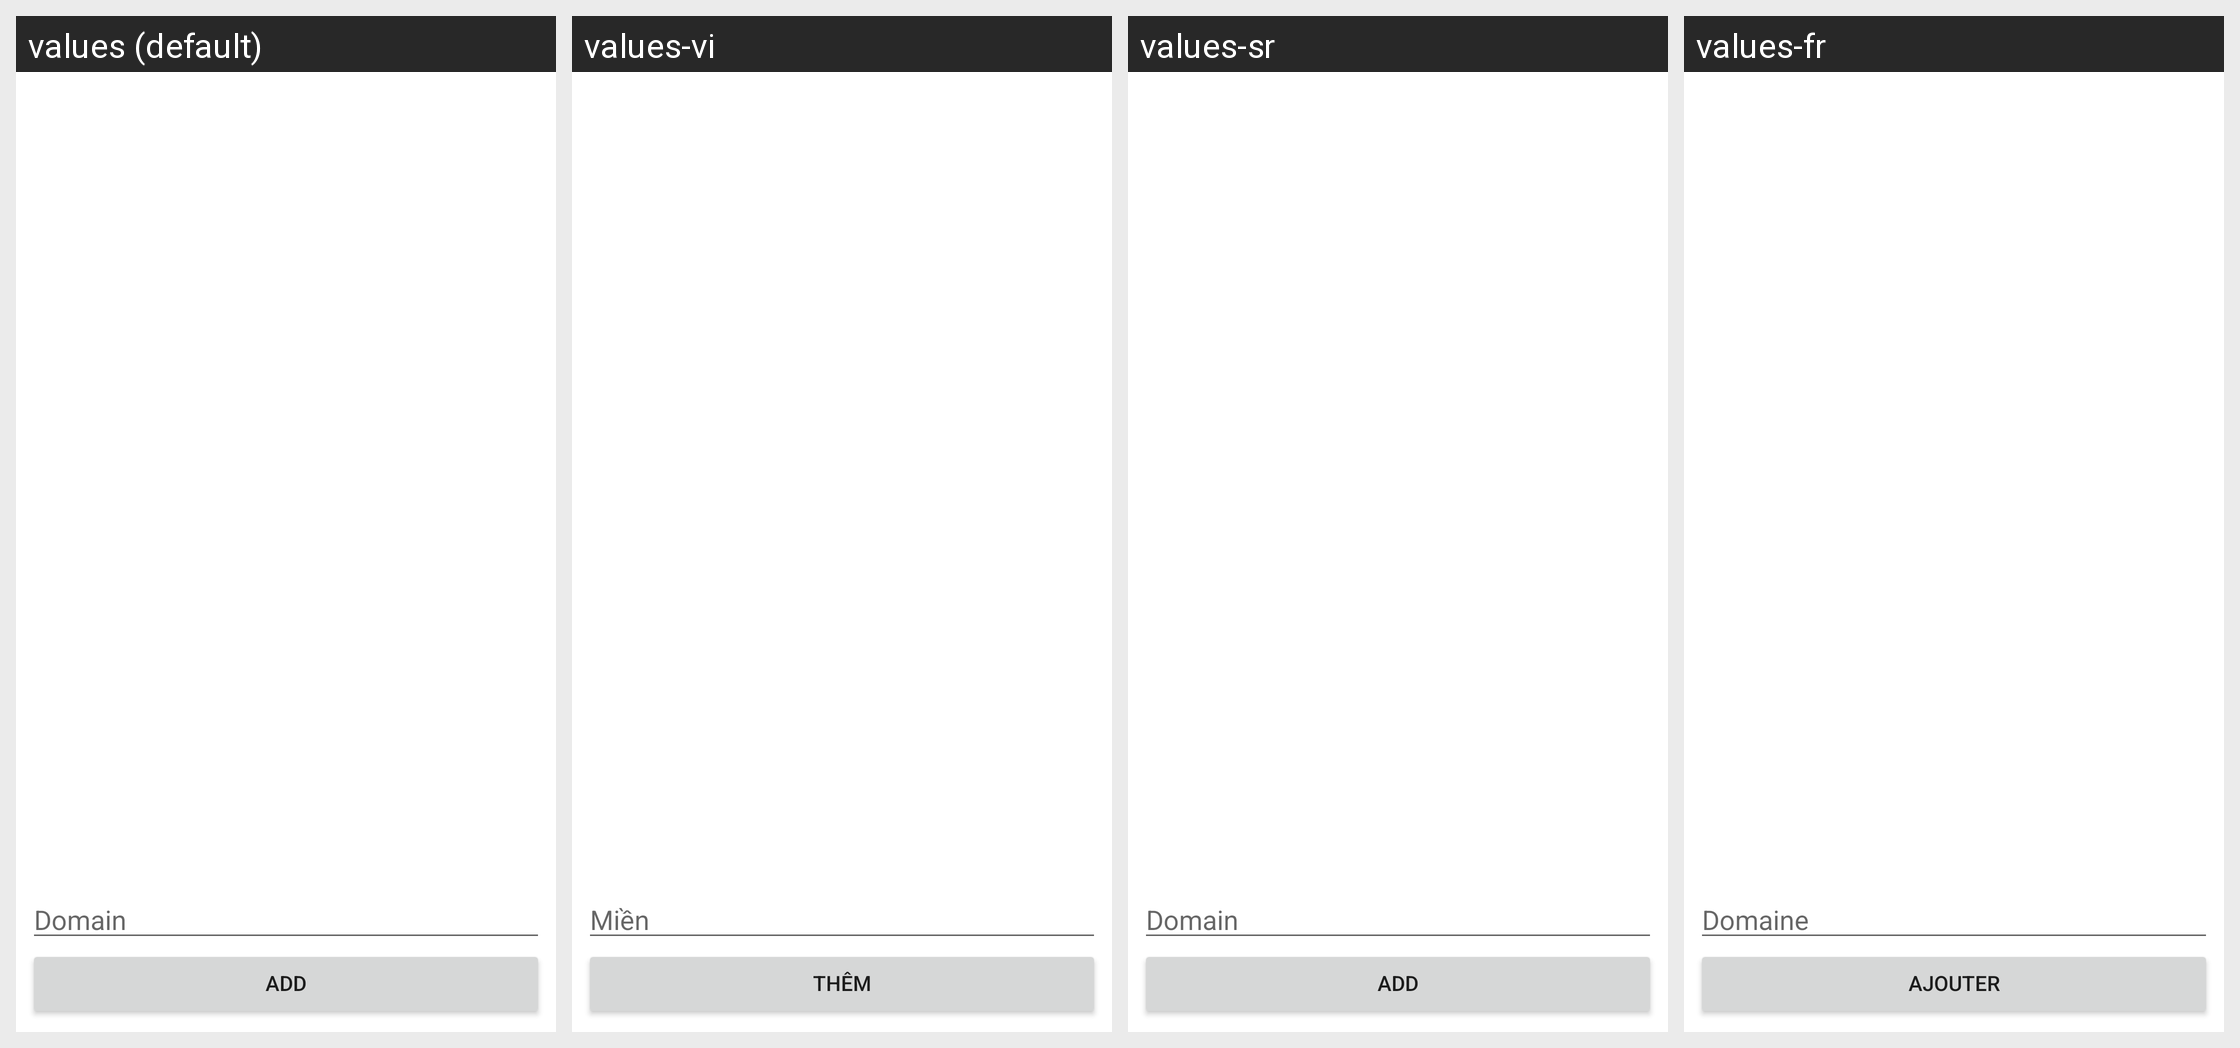

Here is an Android app screen in its default locale and in the app's own translations. Write out the translated-string differences for the strings that appear on this screen.
Android screen res/layout/libbrs_fragment_profile_list.xml rendered under 4 locales, left to right: values (default), values-vi, values-sr, values-fr. Device: Nexus 5 (rendered at 1080×1920; each locale shown at half size, 540×960, under a caption strip naming it); theme Theme.MaterialComponents.DayNight.NoActionBar.
Other locales in the repository, not shown: values-ar, values-ca, values-cs, values-de, values-el, values-en, values-es, values-fa, values-he, values-hu, values-id, values-it, values-ja, values-nl, values-no, values-pl, values-pt, values-ro, values-ru, values-sv, values-tr, values-uk, values-zh-rCN.
Strings drawn on this screen, with the default value and each locale's value (text and hints the layout hard-codes, and strings that could not be matched under every locale, appear in the picture but are not listed):

libbrs_whitelist_edit_hint
  values: Domain
  values-vi: Miền
  values-sr: Domain
  values-fr: Domaine

libbrs_whitelist_add
  values: Add
  values-vi: Thêm
  values-sr: Add
  values-fr: Ajouter
